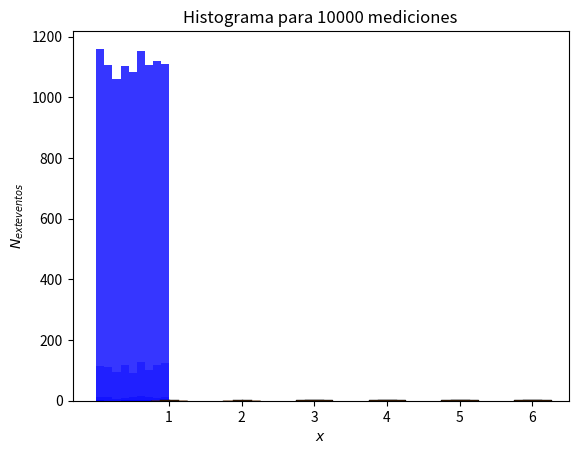

Recreate this plot in Python. (Note: this script raises an exception after producing the figure.)
import numpy as np
from math import sqrt
from matplotlib import pylab as plt

from numpy import random

random.rand()

random.seed(1234)
print(random.rand())
random.seed(1234)
print(random.rand())

random.seed(1234)
print('Un array de 5x1')
print(random.rand(5,))
print('Un array de 3x2')
print(random.rand(3,2))

random.seed(1234)
print('Un array de 5x1')
print(random.rand(5,))
print('Un array de 3x2')
print(random.rand(3,2))

from numpy.random import RandomState, SeedSequence
rs = RandomState(random.MT19937(SeedSequence(1234)))
print(rs.rand(5,))
# Later, you want to restart the stream
rs = RandomState(random.MT19937(SeedSequence(1234)))
print(rs.rand(5,))



N=10000
experimentos=random.rand(N)
print(np.mean(experimentos),np.std(experimentos))





from matplotlib.pyplot import boxplot

data = [experimentos[:m] for m in [10,100,1000,10000,100000,1000000]]
fig, ax = plt.subplots()
ax.set_title('Multiple Samples with Different sizes')
ax.boxplot(data)
fig.show()

bins=np.linspace(0.0,1.0,10)
for dato in data:
  plt.hist(dato,bins=bins,color='blue',alpha=0.4)
  plt.xlabel('$x$')
  plt.ylabel('$N_{\text{eventos}}$')
  plt.title('Histograma para '+str(len(dato))+' mediciones')
  plt.show()

bins=np.linspace(0.0,1.0,10)
for dato in data:
  plt.hist(dato,bins=bins,color='blue',alpha=0.4,density='True')
  plt.plot(bins,[(1.0/(b-a)) for i in range(len(bins))], color='black', linestyle='dotted')
  plt.xlabel('$x$')
  plt.ylabel('$N_{\text{eventos}}$')
  plt.title('Histograma para '+str(len(dato))+' mediciones')
  plt.show()

binned_data, hist_bins, pp = plt.hist(data[0],bins=bins,color='blue',alpha=0.4,density='True')
print(np.sum(binned_data))

np.sum(binned_data*(hist_bins[1]-hist_bins[0]))

from scipy.stats import norm, beta, bernoulli, binom, multinomial,multivariate_normal, poisson, gamma #etc

N=10
p=0.6
mi_binomial=binom(p=p,n=N)

k_values=np.arange(0,11,1)
print(k_values)

for k in k_values:
  print(k,mi_binomial.pmf(k))

k_probs=mi_binomial.pmf(k_values)
plt.scatter(k_values,k_probs)
plt.xlabel('k')
plt.ylabel('Binom(k|N,p)')

print(np.sum(k_probs))

Nexp=1000000
tiradas = mi_binomial.rvs(Nexp)

media_esperada=N*p
desviacion_estandar_esperada=np.sqrt(N*p*(1-p))
print(media_esperada,desviacion_estandar_esperada)



mu=15.0
sigma=2.0
mi_gaussiana=norm(loc=mu,scale=sigma)

# valores posibles
x = np.linspace(10.0,20.0,20)
plt.plot(x,mi_gaussiana.pdf(x))
plt.axvline(mu,color='black',linestyle='solid',label='$\mu$')
plt.axvline(mu-sigma,color='black',linestyle='dashed',label='$\pm 1 s.d.$')
plt.axvline(mu+sigma,color='black',linestyle='dashed')
plt.axvline(mu-2.0*sigma,color='black',linestyle='dotted',label='$\pm 2 s.d.$')
plt.axvline(mu+2.0*sigma,color='black',linestyle='dotted')
plt.xlabel('x')
plt.legend(loc='upper right')
plt.ylabel('$\mathcal{N}(x|\mu,\sigma^{2})$')

Nexp=1000000
mediciones=mi_gaussiana.rvs(Nexp)

p = 0.6
N=[1,10,50,100]
for n in N:
  data=binom(p=p,n=n).rvs(50*n)
  a, b, c = plt.hist(data,density='True')
  mu=n*p
  sigma=np.sqrt(n*p*(1-p))
  x=np.linspace(mu-3*sigma,mu+3*sigma,30)
  plt.plot(x,norm(loc=mu,scale=sigma).pdf(x))
  plt.title('Comparacion con '+str(50*n)+' experimentos')
  plt.show()

mu = [1.0, -1.0]
sigma=[[0.1,0.01],[0.01,0.1]]
mi_gaussiana_2d=multivariate_normal(mean=mu,cov=sigma)

datos=mi_gaussiana_2d.rvs(1000)

datos.shape

plt.hist2d(datos[:,0],datos[:,1],bins=[10,10],cmap='plasma')
plt.xlabel('$x_{1}$')
plt.ylabel('$x_{2}$')
plt.title(r'$\mathcal{N}(\vec{x}|\vec{\mu},\Sigma)$')
plt.colorbar()
plt.show()

h, xedges, yedges, image = plt.hist2d(datos[:,0],datos[:,1],bins=[10,10],cmap='plasma',density='True')

x1d=np.sum(h,axis=1)*(yedges[1]-yedges[0])
x2d=np.sum(h,axis=0)*(xedges[1]-xedges[0])

plt.plot([0.5*(xedges[i+1]+xedges[i]) for i in range(h.shape[0])],x1d)
plt.xlabel('$x_{1}$')
plt.show()
plt.plot([0.5*(yedges[i+1]+yedges[i]) for i in range(h.shape[1])],x2d)
plt.xlabel('$x_{2}$')
plt.show()

np.sum(h)*(xedges[1]-xedges[0])*(yedges[1]-yedges[0])

x1=np.linspace(0.0,2.0,10)
x2=np.linspace(-2.0,0.0,5)
X1, X2 = np.meshgrid(x1,x2)

print(X1.shape,X2.shape)

pos=np.dstack((X1, X2))
print(pos.shape)
Z=mi_gaussiana_2d.pdf(pos)
print(Z.shape)

plt.contourf(X1,X2,Z,cmap='gist_heat_r')
plt.xlabel('$x_{1}$')
plt.ylabel('$x_{2}$')
plt.title(r'$\mathcal{N}(\vec{x}|\vec{\mu},\Sigma)$')
plt.colorbar()

plt.hist2d(datos[:,0],datos[:,1],bins=[10,10],density='True',cmap='gist_heat_r')
plt.colorbar()
pdfplot=plt.contour(X1,X2,Z,colors='blue')
plt.clabel(pdfplot, inline=1, fontsize=10)
plt.xlabel('$x_{1}$')
plt.ylabel('$x_{2}$')
plt.title(r'$\mathcal{N}(\vec{x}|\vec{\mu},\Sigma)$')
plt.show()



